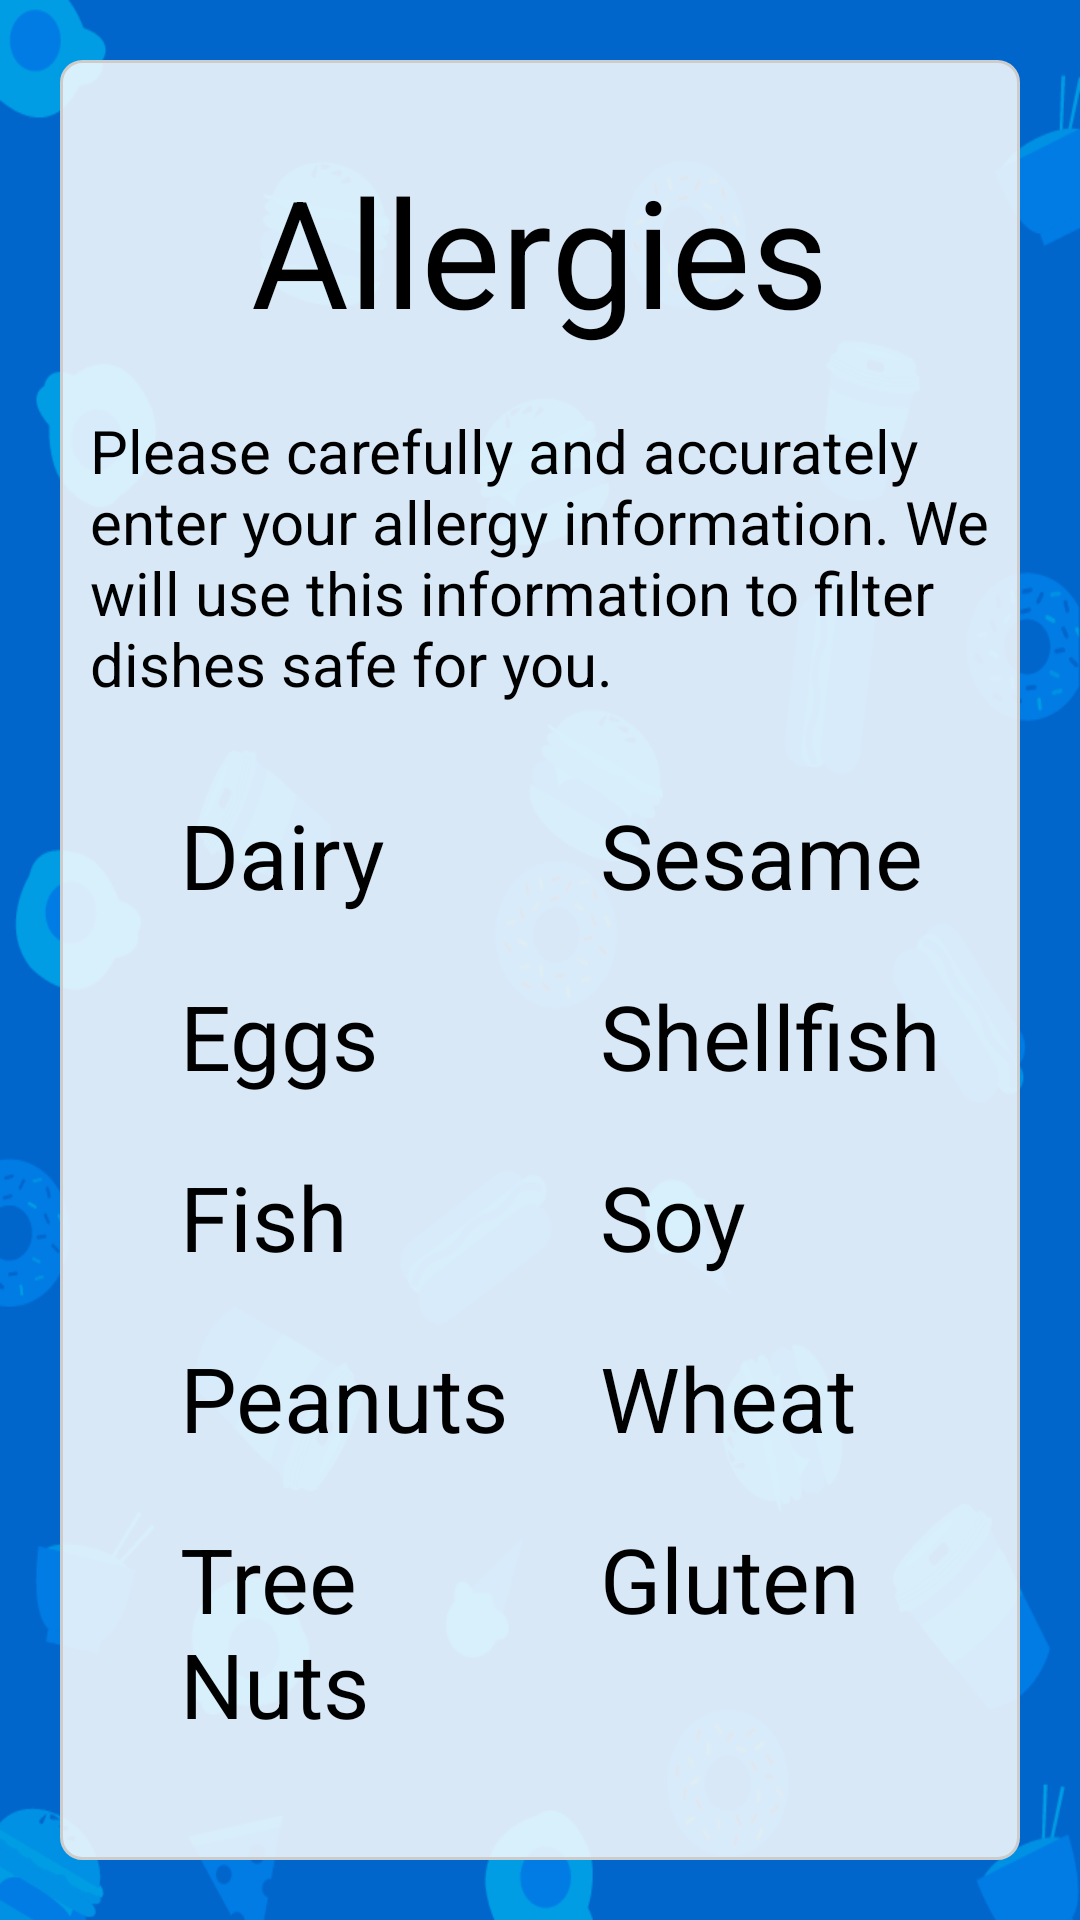

Reconstruct the res/layout file that produces this screen, plus the resources it refers to.
<!-- AndroidManifest.xml: application theme trydishtheme -->
<!-- res/layout/activity_signup_allergies.xml -->
<RelativeLayout xmlns:android="http://schemas.android.com/apk/res/android"
    xmlns:tools="http://schemas.android.com/tools"
    android:layout_width="match_parent"
    android:layout_height="match_parent"
    tools:context=".SignUpAllergies"
    android:background="@drawable/background_review_low" >

    <RelativeLayout
        android:id="@+id/allergies_body"
        android:layout_width="fill_parent" 
        android:layout_height="wrap_content"
        android:layout_margin="20dp"
        android:background="@drawable/rounded_rect" >

        <TextView
            android:id="@+id/signup_allergies"
            android:layout_width="wrap_content"
            android:layout_height="wrap_content"
            android:layout_centerHorizontal="true"
            android:layout_marginLeft="20dp"
            android:layout_marginTop="20dp"
            android:text="@string/signup_allergies_title"
            android:textColor="#000000"
            android:textSize="50sp" />

        <TextView
            android:id="@+id/signup_allergies_warning"
            android:layout_width="wrap_content"
            android:layout_height="wrap_content"
            android:layout_below="@+id/signup_allergies"
            android:layout_centerHorizontal="true"
            android:layout_marginTop="20dp"
            android:text="@string/allergies_warning"
            android:textSize="20sp"
            android:textColor="#000000" />

        <LinearLayout
            android:id="@+id/allergies_layout"
            android:layout_width="match_parent"
            android:layout_height="wrap_content"
            android:layout_below="@+id/signup_allergies_warning"
            android:layout_marginTop="20dp"
            android:layout_marginLeft="20dp"
            android:baselineAligned="false"
            android:orientation="horizontal" >

            <LinearLayout
                android:id="@+id/left_check_boxes"
                android:layout_width="0dp"
                android:layout_height="wrap_content"
                android:layout_weight="1"
                android:orientation="vertical" >

                <CheckBox
                    android:id="@+id/allergy_dairy_checkbox"
                    android:layout_width="wrap_content"
                    android:layout_height="wrap_content"
                    android:layout_margin="10dp"
                    android:text="@string/dairy"
                    android:textColor="#000000"
                    android:textSize="30sp" />

                <CheckBox
                    android:id="@+id/allergy_eggs_checkbox"
                    android:layout_width="wrap_content"
                    android:layout_height="wrap_content"
                    android:layout_margin="10dp"
                    android:text="@string/eggs"
                    android:textColor="#000000"
                    android:textSize="30sp" />

                <CheckBox
                    android:id="@+id/allergy_fish_checkbox"
                    android:layout_width="wrap_content"
                    android:layout_height="wrap_content"
                    android:layout_margin="10dp"
                    android:text="@string/fish"
                    android:textColor="#000000"
                    android:textSize="30sp" />

                <CheckBox
                    android:id="@+id/allergy_peanuts_checkbox"
                    android:layout_width="wrap_content"
                    android:layout_height="wrap_content"
                    android:layout_margin="10dp"
                    android:text="@string/peanuts"
                    android:textColor="#000000"
                    android:textSize="30sp" />

                <CheckBox
                    android:id="@+id/allergy_treenuts_checkbox"
                    android:layout_width="wrap_content"
                    android:layout_height="wrap_content"
                    android:layout_margin="10dp"
                    android:text="@string/treenuts"
                    android:textColor="#000000"
                    android:textSize="30sp" />
            </LinearLayout>

            <LinearLayout
                android:id="@+id/right_check_boxes"
                android:layout_width="0dp"
                android:layout_height="wrap_content"
                android:layout_weight="1"
                android:orientation="vertical" >

                <CheckBox
                    android:id="@+id/allergy_sesame_checkbox"
                    android:layout_width="wrap_content"
                    android:layout_height="wrap_content"
                    android:layout_margin="10dp"
                    android:text="@string/sesame"
                    android:textColor="#000000"
                    android:textSize="30sp" />

                <CheckBox
                    android:id="@+id/allergy_shellfish_checkbox"
                    android:layout_width="wrap_content"
                    android:layout_height="wrap_content"
                    android:layout_margin="10dp"
                    android:text="@string/shellfish"
                    android:textColor="#000000"
                    android:textSize="30sp" />

                <CheckBox
                    android:id="@+id/allergy_soy_checkbox"
                    android:layout_width="wrap_content"
                    android:layout_height="wrap_content"
                    android:layout_margin="10dp"
                    android:text="@string/soy"
                    android:textColor="#000000"
                    android:textSize="30sp" />

                <CheckBox
                    android:id="@+id/allergy_wheat_checkbox"
                    android:layout_width="wrap_content"
                    android:layout_height="wrap_content"
                    android:layout_margin="10dp"
                    android:text="@string/wheat"
                    android:textColor="#000000"
                    android:textSize="30sp" />

                <CheckBox
                    android:id="@+id/allergy_gluten_checkbox"
                    android:layout_width="wrap_content"
                    android:layout_height="wrap_content"
                    android:layout_margin="10dp"
                    android:text="@string/gluten"
                    android:textColor="#000000"
                    android:textSize="30sp" />
            </LinearLayout>
        </LinearLayout>

        <TextView
            android:id="@+id/add_new_allergy_text"
            android:layout_width="wrap_content"
            android:layout_height="wrap_content"
            android:layout_below="@+id/allergies_layout"
            android:layout_marginTop="20dp"
            android:layout_marginLeft="20dp"
            android:text="Add New:"
            android:textSize="25sp"
            android:textColor="#000000" />

        <LinearLayout
            android:id="@+id/new_allergy_layout"
            android:layout_width="match_parent"
            android:layout_height="wrap_content"
            android:layout_below="@+id/add_new_allergy_text"
            android:layout_margin="20dp"
            android:baselineAligned="false" >

            <AutoCompleteTextView
                android:id="@+id/add_new_allergy_box"
                android:layout_width="0dp"
                android:layout_height="wrap_content"
            	android:singleLine="true"
            	android:imeActionLabel="Done"
                android:layout_weight="1"
                android:hint="Your allergy here"
                android:textSize="30sp"
                android:textColor="#000000"
            	android:textColorHint="#666666" />

            <Button
                android:id="@+id/add_new_allergy_button"
                android:layout_width="0dp"
                android:layout_height="wrap_content"
                android:layout_weight="0.2"
                android:onClick="addAllergy"
                android:text="Add"
                android:textColor="#000000"
                android:background="@drawable/button_states" />
        </LinearLayout>
    </RelativeLayout>
    
    <Button
        android:id="@+id/signup_button_confirm"
        android:layout_width="match_parent"
        android:layout_height="wrap_content"
        android:layout_below="@+id/allergies_body"
        android:layout_marginLeft="20dp"
        android:layout_marginRight="20dp"
        android:layout_marginTop="35dp"
        android:background="@drawable/button_states"
        android:onClick="signupNext"
        android:text="Confirm"
        android:textColor="#000000"
        android:textSize="15sp" />

</RelativeLayout>
<!-- resources referenced by this layout -->
<resources>
  <!-- drawable button_states (drawable) -->
  <?xml version="1.0" encoding="utf-8"?>
  <selector xmlns:android="http://schemas.android.com/apk/res/android">
  
      <item android:drawable="@drawable/button_pressed"
            android:state_pressed="true" />
      <item android:drawable="@drawable/button_focused"
            android:state_focused="true" />
      <item android:drawable="@drawable/button_default" />
  
  </selector>
  <!-- drawable rounded_rect (drawable) -->
  <?xml version="1.0" encoding="UTF-8"?>
   
  <shape xmlns:android="http://schemas.android.com/apk/res/android"> 
      <solid android:color="#D8FFFFFF"/> 
  
      <stroke android:width="1dp"
              android:color="#CCCCCC"
              />
  
      <padding android:left="10dp"
               android:top="10dp"
               android:right="10dp"
               android:bottom="10dp"
               /> 
  
      <corners android:bottomRightRadius="7dp" android:bottomLeftRadius="7dp" 
       android:topLeftRadius="7dp" android:topRightRadius="7dp"/> 
  </shape>
  <string name="allergies_warning">Please carefully and accurately enter your allergy information.  We will use this information to filter dishes safe for you.</string>
  <string name="dairy">Dairy</string>
  <string name="eggs">Eggs</string>
  <string name="fish">Fish</string>
  <string name="gluten">Gluten</string>
  <string name="peanuts">Peanuts</string>
  <string name="sesame">Sesame</string>
  <string name="shellfish">Shellfish</string>
  <string name="signup_allergies_title">Allergies</string>
  <string name="soy">Soy</string>
  <string name="treenuts">Tree Nuts</string>
  <string name="wheat">Wheat</string>
  <style name="trydishtheme" parent="android:Theme">
  
      <item name="android:editTextStyle">@style/EditTexttrydishtheme</item>
  
      <item name="android:autoCompleteTextViewStyle">@style/AutoCompleteTextViewtrydishtheme</item>
  
      <item name="android:spinnerStyle">@style/Spinnertrydishtheme</item>
  
      <item name="android:dropDownSpinnerStyle">@style/Spinnertrydishtheme.DropDown</item>
  
      <item name="android:spinnerDropDownItemStyle">@style/SpinnerDropDownItemtrydishtheme</item>
  
    </style>
  <!-- drawable button_default (drawable) -->
  <?xml version="1.0" encoding="UTF-8"?>
  <shape xmlns:android="http://schemas.android.com/apk/res/android"
      android:shape="rectangle" >
  
      <solid android:color="#D8FFFFFF" />
  
      <stroke
          android:width="1dp"
          android:color="#999999" />
  
      <padding
          android:bottom="10dp"
          android:left="10dp"
          android:right="10dp"
          android:top="10dp" />
  
      <corners
          android:bottomLeftRadius="7dp"
          android:bottomRightRadius="7dp"
          android:topLeftRadius="7dp"
          android:topRightRadius="7dp" />
  
  
  </shape>
  <style name="EditTexttrydishtheme" parent="android:Widget.EditText">
  	  <item name="android:background">@drawable/edit_text_holo_dark</item>
  	  <item name="android:textColor">#000000</item>
  	  <item name="android:textCursorDrawable">@null</item>
  	  <item name="android:height">40sp</item>
    </style>
  <style name="AutoCompleteTextViewtrydishtheme" parent="android:Widget.AutoCompleteTextView">
        <item name="android:dropDownSelector">@drawable/list_selector_holo_dark</item>
  	  <item name="android:background">@drawable/edit_text_holo_dark</item>
  	  <item name="android:textColor">#ffffff</item>
    </style>
  <style name="Spinnertrydishtheme" parent="android:Widget.Spinner">
        <item name="android:background">@drawable/spinner_background_holo_dark</item>
        <item name="android:dropDownSelector">@drawable/list_selector_holo_dark</item>
    </style>
  <style name="Spinnertrydishtheme.DropDown">
        <item name="android:spinnerMode">dropdown</item>
    </style>
  <style name="SpinnerDropDownItemtrydishtheme" parent="android:Widget.DropDownItem.Spinner">
        <item name="android:checkMark">@drawable/btn_radio_holo_dark</item>
    </style>
</resources>
